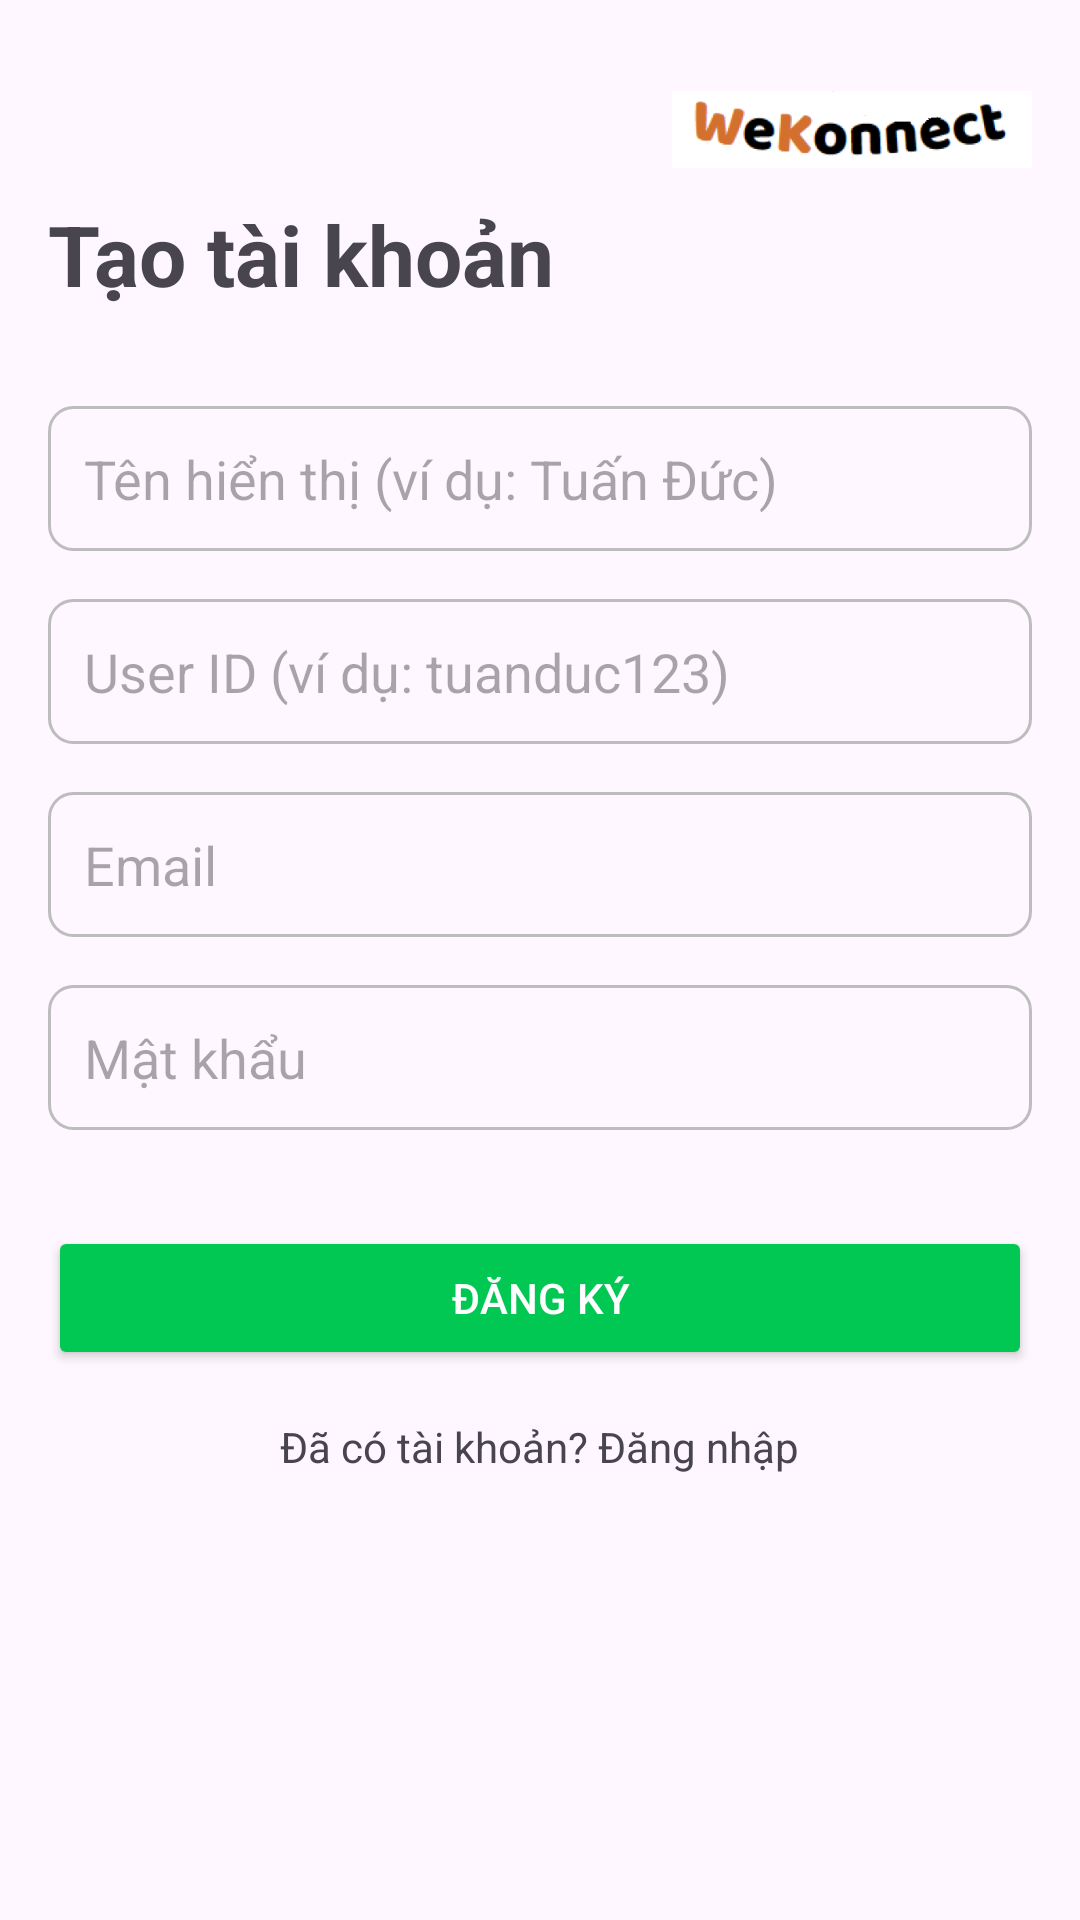

Here is an Android app screen rendered from its layout file. Give the layout XML and the strings, colors and styles it references.
<!-- AndroidManifest.xml: application theme Theme.SocialApplication -->
<!-- res/layout/activity_register.xml -->
<?xml version="1.0" encoding="utf-8"?>
<RelativeLayout xmlns:android="http://schemas.android.com/apk/res/android"
    xmlns:tools="http://schemas.android.com/tools"
    android:layout_width="match_parent"
    android:layout_height="match_parent"
    android:padding="16dp"
    tools:context=".auth.RegisterActivity">

    <ImageView
        android:id="@+id/back_button_register"
        android:layout_width="wrap_content"
        android:layout_height="wrap_content"
        android:layout_alignParentStart="true"
        android:layout_alignParentTop="true"
        android:src="@drawable/ic_arrow_back" />

    <ImageView
        android:id="@+id/logo_image"
        android:layout_width="120dp"
        android:layout_height="40dp"
        android:layout_alignParentTop="true"
        android:layout_alignParentEnd="true"
        android:scaleType="fitEnd"
        android:src="@drawable/logo" />

    <TextView
        android:id="@+id/register_title"
        android:layout_width="wrap_content"
        android:layout_height="wrap_content"
        android:layout_marginTop="50dp"
        android:text="Tạo tài khoản"
        android:textSize="28sp"
        android:textStyle="bold" />

    <EditText
        android:id="@+id/userName_input"
        android:layout_width="match_parent"
        android:layout_height="wrap_content"
        android:layout_below="@id/register_title"
        android:layout_marginTop="32dp"
        android:background="@drawable/edit_text_background"
        android:hint="Tên hiển thị (ví dụ: Tuấn Đức)"
        android:inputType="textPersonName"
        android:padding="12dp" />

    <EditText
        android:id="@+id/userId_input"
        android:layout_width="match_parent"
        android:layout_height="wrap_content"
        android:layout_below="@id/userName_input"
        android:layout_marginTop="16dp"
        android:background="@drawable/edit_text_background"
        android:hint="User ID (ví dụ: tuanduc123)"
        android:inputType="text"
        android:padding="12dp" />

    <EditText
        android:id="@+id/email_input"
        android:layout_width="match_parent"
        android:layout_height="wrap_content"
        android:layout_below="@id/userId_input"
        android:layout_marginTop="16dp"
        android:background="@drawable/edit_text_background"
        android:hint="Email"
        android:inputType="textEmailAddress"
        android:padding="12dp" />

    <EditText
        android:id="@+id/password_input"
        android:layout_width="match_parent"
        android:layout_height="wrap_content"
        android:layout_below="@id/email_input"
        android:layout_marginTop="16dp"
        android:background="@drawable/edit_text_background"
        android:hint="Mật khẩu"
        android:inputType="textPassword"
        android:padding="12dp" />

    <Button
        android:id="@+id/register_button"
        android:layout_width="match_parent"
        android:layout_height="wrap_content"
        android:layout_below="@id/password_input"
        android:layout_marginTop="32dp"
        android:backgroundTint="#00C853"
        android:text="Đăng ký"
        android:textColor="@android:color/white" />

    <TextView
        android:id="@+id/login_link"
        android:layout_width="wrap_content"
        android:layout_height="wrap_content"
        android:layout_below="@+id/register_button"
        android:layout_centerHorizontal="true"
        android:layout_marginTop="16dp"
        android:text="Đã có tài khoản? Đăng nhập" />

</RelativeLayout>
<!-- resources referenced by this layout -->
<resources>
  <!-- drawable edit_text_background (drawable) -->
  <?xml version="1.0" encoding="utf-8"?>
  <shape xmlns:android="http://schemas.android.com/apk/res/android">
      <solid android:color="@android:color/transparent" />
      <stroke
          android:width="1dp"
          android:color="#BDBDBD" />
      <corners android:radius="8dp" />
  </shape>
  <!-- drawable logo: png bitmap (drawable, 20437 bytes) -->
  <style name="Theme.SocialApplication" parent="Base.Theme.SocialApplication" />
  <style name="Base.Theme.SocialApplication" parent="Theme.Material3.DayNight.NoActionBar">
          
          
      </style>
</resources>
